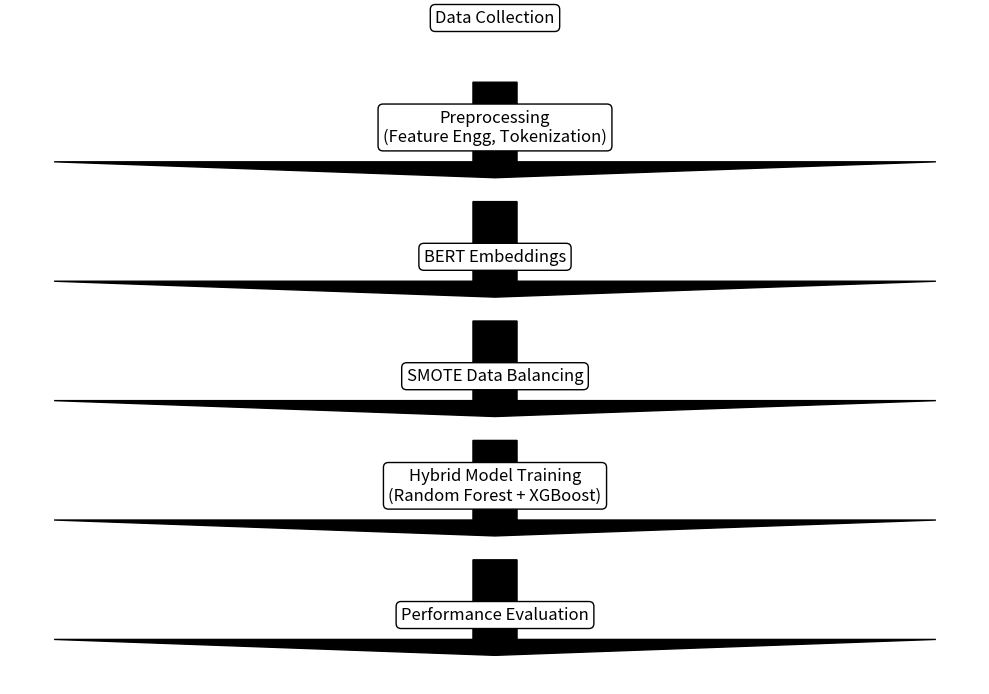

Recreate this plot in Python.
import matplotlib.pyplot as plt
from matplotlib.sankey import Sankey

fig = plt.figure(figsize=(10, 7))
ax = fig.add_subplot(1, 1, 1, xticks=[], yticks=[], frame_on=False)

plt.text(0.5, 0.9, 'Data Collection', ha='center', fontsize=12, bbox=dict(boxstyle="round", facecolor='white'))
plt.text(0.5, 0.75, 'Preprocessing\n(Feature Engg, Tokenization)', ha='center', fontsize=12, bbox=dict(boxstyle="round", facecolor='white'))
plt.text(0.5, 0.6, 'BERT Embeddings', ha='center', fontsize=12, bbox=dict(boxstyle="round", facecolor='white'))
plt.text(0.5, 0.45, 'SMOTE Data Balancing', ha='center', fontsize=12, bbox=dict(boxstyle="round", facecolor='white'))
plt.text(0.5, 0.3, 'Hybrid Model Training\n(Random Forest + XGBoost)', ha='center', fontsize=12, bbox=dict(boxstyle="round", facecolor='white'))
plt.text(0.5, 0.15, 'Performance Evaluation', ha='center', fontsize=12, bbox=dict(boxstyle="round", facecolor='white'))

for y in [0.825, 0.675, 0.525, 0.375, 0.225]:
    plt.arrow(0.5, y, 0, -0.1, head_width=0.02, head_length=0.02, fc='k', ec='k')

plt.axis('off')
plt.tight_layout()
plt.savefig('hybrid_model_flow.png')
plt.show()
